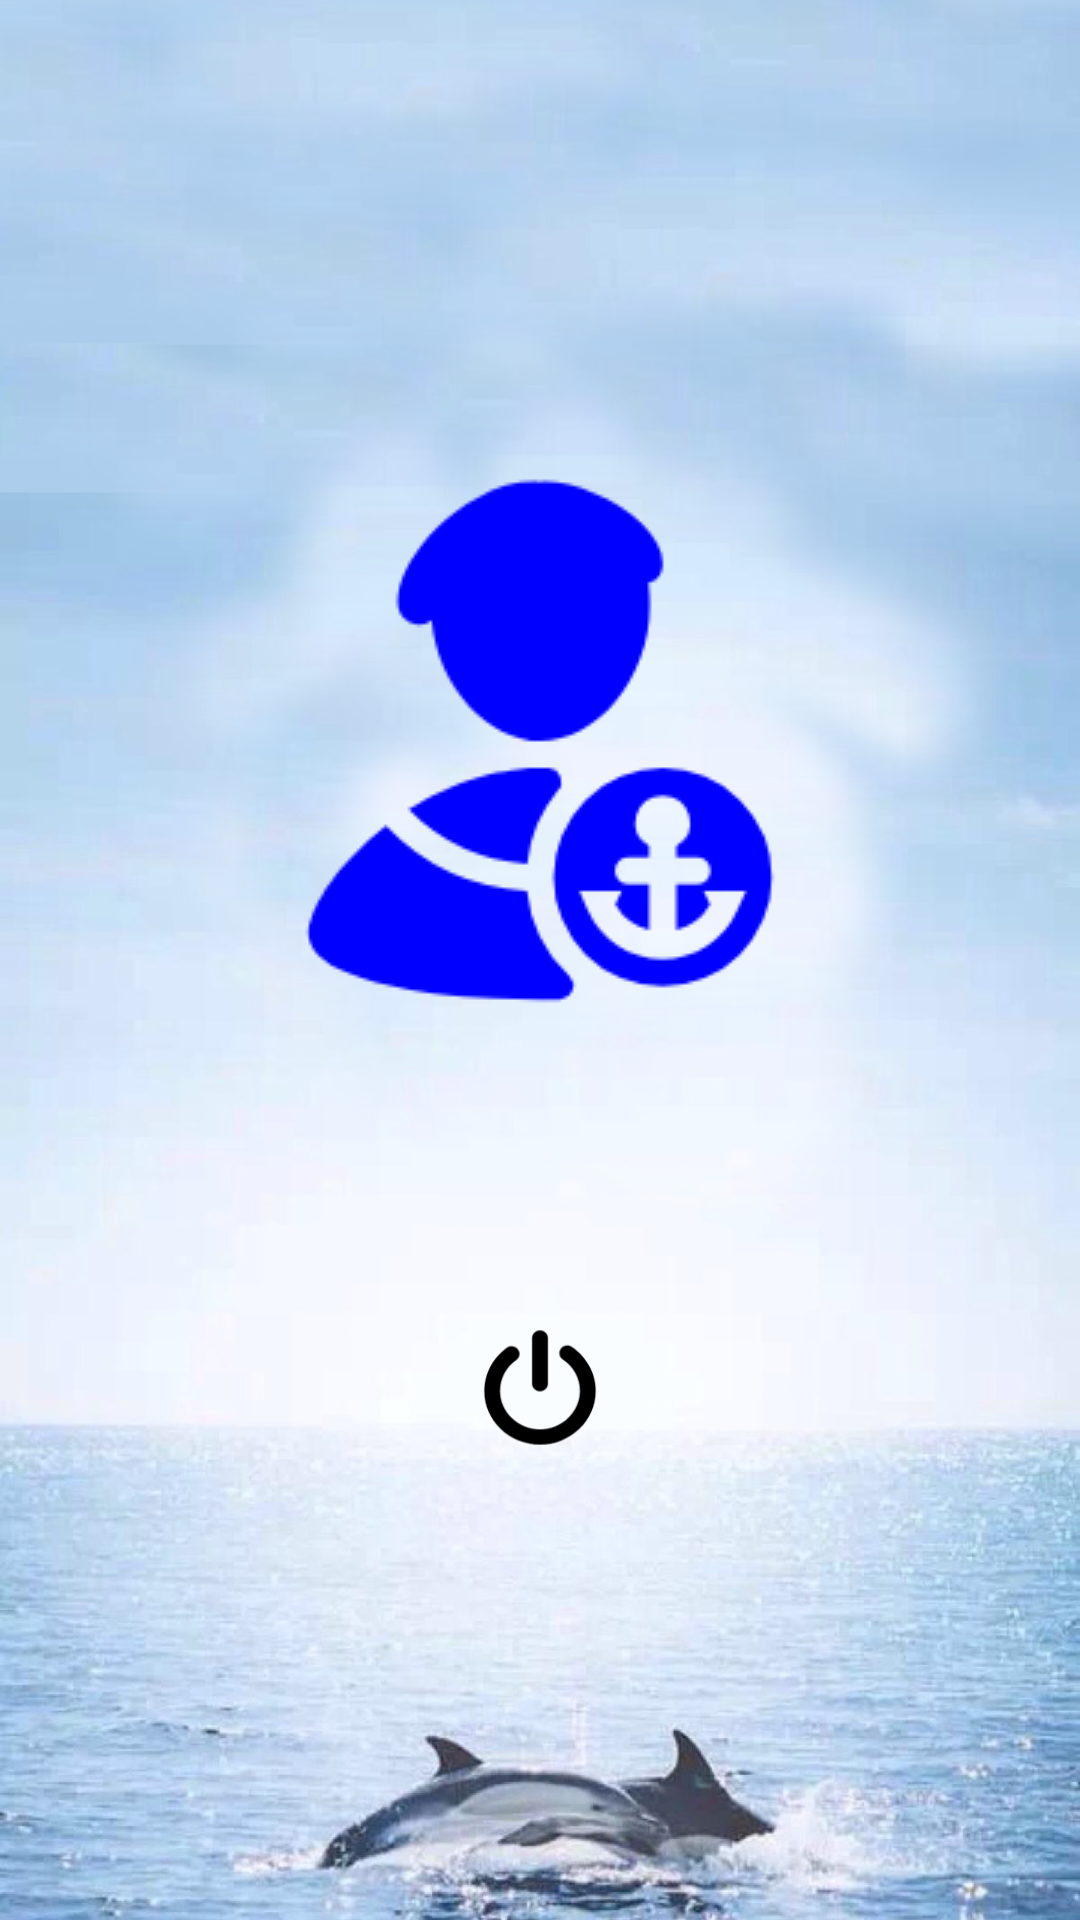

Here is an Android app screen rendered from its layout file. Give the layout XML and the strings, colors and styles it references.
<!-- AndroidManifest.xml: application theme Theme.蓝牙采集器App -->
<!-- res/layout/activity_show.xml -->
<?xml version="1.0" encoding="utf-8"?>
<androidx.constraintlayout.widget.ConstraintLayout xmlns:android="http://schemas.android.com/apk/res/android"
    xmlns:app="http://schemas.android.com/apk/res-auto"
    xmlns:tools="http://schemas.android.com/tools"
    android:layout_width="match_parent"
    android:layout_height="match_parent"
    tools:context=".show"
    android:background="@drawable/timg">
    <LinearLayout
        android:layout_width="match_parent"
        android:layout_height="match_parent"
        android:orientation="vertical">

        <Space
            android:layout_width="match_parent"
            android:layout_height="147dp" />

        <ImageView
            android:id="@+id/imageView4"
            android:layout_width="match_parent"
            android:layout_height="wrap_content"
            app:srcCompat="@drawable/ship"
            android:contentDescription="@string/todo" />

        <TextView
            android:id="@+id/content"
            android:layout_width="match_parent"
            android:layout_height="45dp"
            android:text=""
            android:textSize="24sp" />

        <TextView
            android:id="@+id/time"
            android:layout_width="match_parent"
            android:layout_height="45dp"
            android:text=""
            android:textSize="24sp"/>

        <ImageView
            android:id="@+id/imageView2"
            android:layout_width="166dp"
            android:layout_height="wrap_content"
            android:layout_gravity="center"
            android:layout_marginBottom="152dp"
            android:contentDescription="@string/todo"
            app:srcCompat="@drawable/end" />

    </LinearLayout>

</androidx.constraintlayout.widget.ConstraintLayout>
<!-- resources referenced by this layout -->
<resources>
  <!-- drawable end: png bitmap (drawable, 2770 bytes) -->
  <!-- drawable ship: png bitmap (drawable, 6761 bytes) -->
  <!-- drawable timg: png bitmap (drawable, 1024617 bytes) -->
  <style name="Theme.蓝牙采集器App" parent="Theme.MaterialComponents.DayNight.DarkActionBar">
          
          <item name="colorPrimary">@color/purple_500</item>
          <item name="colorPrimaryVariant">@color/purple_700</item>
          <item name="colorOnPrimary">@color/white</item>
          
          <item name="colorSecondary">@color/teal_200</item>
          <item name="colorSecondaryVariant">@color/teal_700</item>
          <item name="colorOnSecondary">@color/black</item>
          
          <item name="android:statusBarColor" tools:targetApi="l">?attr/colorPrimaryVariant</item>
          
      </style>
  <!-- not gathered from this repository: default colours our renderer supplied (Android Studio template values) -->
  <color name="purple_500">#FF6200EE</color>
  <color name="purple_700">#FF3700B3</color>
  <color name="teal_200">#FF03DAC5</color>
  <color name="teal_700">#FF018786</color>
  <color name="black">#FF000000</color>
  <color name="white">#FFFFFFFF</color>
</resources>
